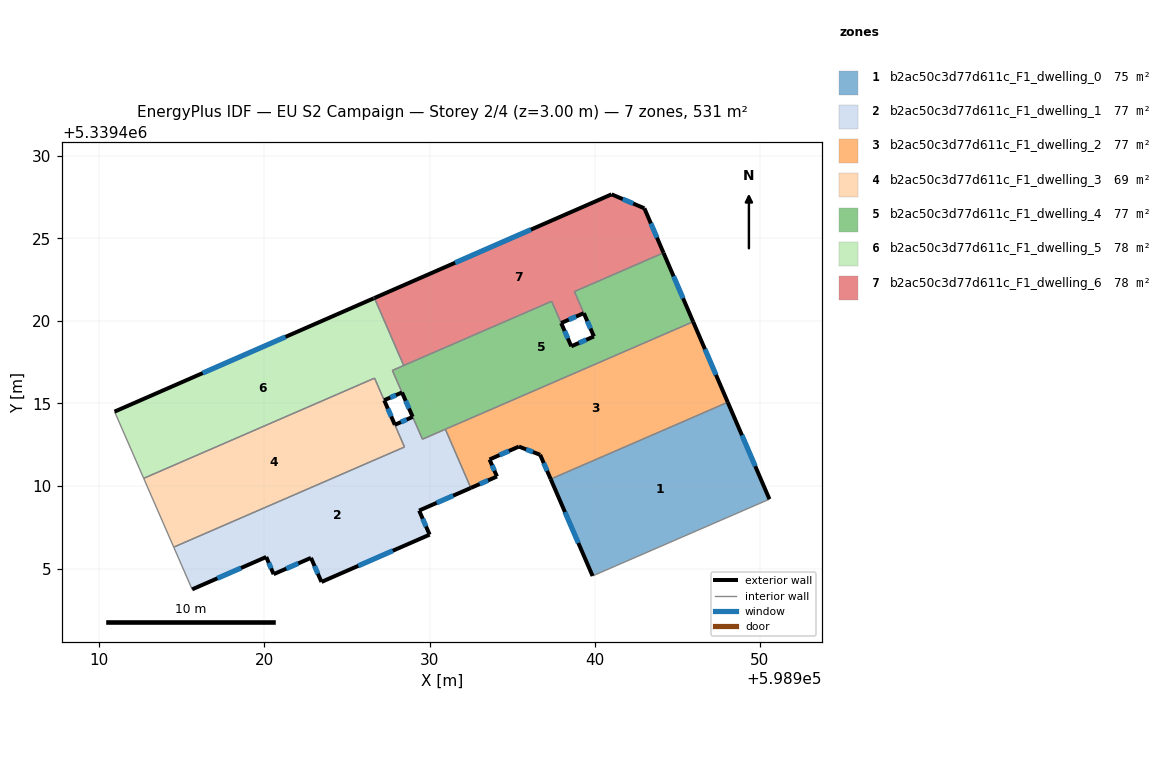
=== STOREY PLAN SPEC (per zone: floor XY polygon, exterior-wall plan segments, windows/doors) ===
zone 1: b2ac50c3d77d611c_F1_dwelling_0  (74.6 m²)
  floor: (598948.06, 5339415.07) (598950.58, 5339409.20) (598939.87, 5339404.55) (598937.33, 5339410.42)
  exterior wall: (598950.58, 5339409.20) – (598948.06, 5339415.07)  [6.4 m]
    window: (598949.72, 5339411.20) – (598948.91, 5339413.07)  [2.0 m²]
  exterior wall: (598937.33, 5339410.42) – (598939.87, 5339404.55)  [6.4 m]
    window: (598938.20, 5339408.42) – (598939.01, 5339406.55)  [2.0 m²]
  interior walls: 2
zone 2: b2ac50c3d77d611c_F1_dwelling_1  (77.5 m²)
  floor: (598930.95, 5339413.44) (598932.50, 5339409.88) (598929.36, 5339408.51) (598930.00, 5339407.05) (598923.45, 5339404.19) (598922.81, 5339405.65) (598920.55, 5339404.66) (598920.10, 5339405.70) (598915.62, 5339403.74) (598914.50, 5339406.30) (598928.48, 5339412.36) (598927.90, 5339413.71) (598928.98, 5339414.18) (598929.57, 5339412.83)
  exterior wall: (598922.81, 5339405.65) – (598923.45, 5339404.19)  [1.6 m]
    window: (598923.03, 5339405.15) – (598923.23, 5339404.69)  [0.5 m²]
  exterior wall: (598920.55, 5339404.66) – (598922.81, 5339405.65)  [2.5 m]
    window: (598921.32, 5339405.00) – (598922.05, 5339405.31)  [0.8 m²]
  exterior wall: (598920.10, 5339405.70) – (598920.55, 5339404.66)  [1.1 m]
    window: (598920.26, 5339405.35) – (598920.40, 5339405.01)  [0.3 m²]
  exterior wall: (598915.62, 5339403.74) – (598920.10, 5339405.70)  [4.9 m]
    window: (598917.15, 5339404.41) – (598918.58, 5339405.03)  [1.5 m²]
  exterior wall: (598928.98, 5339414.18) – (598927.90, 5339413.71)  [1.2 m]
    window: (598928.61, 5339414.02) – (598928.26, 5339413.87)  [0.4 m²]
  exterior wall: (598929.36, 5339408.51) – (598932.50, 5339409.88)  [3.4 m]
    window: (598930.43, 5339408.98) – (598931.43, 5339409.42)  [1.0 m²]
  exterior wall: (598930.00, 5339407.05) – (598929.36, 5339408.51)  [1.6 m]
    window: (598929.78, 5339407.55) – (598929.58, 5339408.02)  [0.5 m²]
  exterior wall: (598923.45, 5339404.19) – (598930.00, 5339407.05)  [7.1 m]
    window: (598925.68, 5339405.16) – (598927.77, 5339406.08)  [2.2 m²]
  interior walls: 6
zone 3: b2ac50c3d77d611c_F1_dwelling_2  (77.3 m²)
  floor: (598945.96, 5339419.95) (598948.06, 5339415.07) (598937.33, 5339410.42) (598936.69, 5339411.89) (598935.41, 5339412.39) (598933.63, 5339411.61) (598934.08, 5339410.57) (598932.50, 5339409.88) (598930.95, 5339413.44) (598931.14, 5339413.51)
  exterior wall: (598948.06, 5339415.07) – (598945.96, 5339419.95)  [5.3 m]
    window: (598947.34, 5339416.73) – (598946.67, 5339418.29)  [1.6 m²]
  exterior wall: (598936.69, 5339411.89) – (598937.33, 5339410.42)  [1.6 m]
    window: (598936.91, 5339411.39) – (598937.12, 5339410.92)  [0.5 m²]
  exterior wall: (598935.41, 5339412.39) – (598936.69, 5339411.89)  [1.4 m]
    window: (598935.85, 5339412.22) – (598936.26, 5339412.06)  [0.4 m²]
  exterior wall: (598933.63, 5339411.61) – (598935.41, 5339412.39)  [1.9 m]
    window: (598934.23, 5339411.87) – (598934.80, 5339412.12)  [0.6 m²]
  exterior wall: (598934.08, 5339410.57) – (598933.63, 5339411.61)  [1.1 m]
    window: (598933.93, 5339410.93) – (598933.78, 5339411.25)  [0.3 m²]
  exterior wall: (598932.50, 5339409.88) – (598934.08, 5339410.57)  [1.7 m]
    window: (598933.03, 5339410.12) – (598933.54, 5339410.34)  [0.5 m²]
  interior walls: 4
zone 4: b2ac50c3d77d611c_F1_dwelling_3  (69.3 m²)
  floor: (598926.67, 5339416.53) (598927.25, 5339415.19) (598928.47, 5339412.36) (598914.50, 5339406.30) (598912.69, 5339410.46)
  exterior wall: (598927.89, 5339413.71) – (598927.25, 5339415.19)  [1.6 m]
    window: (598927.68, 5339414.21) – (598927.47, 5339414.68)  [0.5 m²]
  interior walls: 5
zone 5: b2ac50c3d77d611c_F1_dwelling_4  (76.8 m²)
  floor: (598944.17, 5339424.12) (598945.96, 5339419.95) (598929.57, 5339412.83) (598928.97, 5339414.19) (598927.75, 5339417.00) (598937.39, 5339421.19) (598937.97, 5339419.87) (598938.58, 5339418.46) (598939.95, 5339419.05) (598939.34, 5339420.47) (598938.77, 5339421.78)
  exterior wall: (598938.58, 5339418.46) – (598937.97, 5339419.87)  [1.5 m]
    window: (598938.37, 5339418.94) – (598938.18, 5339419.39)  [0.5 m²]
  exterior wall: (598939.95, 5339419.05) – (598938.58, 5339418.46)  [1.5 m]
    window: (598939.48, 5339418.85) – (598939.05, 5339418.66)  [0.5 m²]
  exterior wall: (598939.34, 5339420.47) – (598939.95, 5339419.05)  [1.5 m]
    window: (598939.55, 5339419.99) – (598939.74, 5339419.54)  [0.5 m²]
  exterior wall: (598945.96, 5339419.95) – (598944.17, 5339424.12)  [4.5 m]
    window: (598945.35, 5339421.37) – (598944.78, 5339422.70)  [1.4 m²]
  exterior wall: (598928.33, 5339415.66) – (598928.97, 5339414.19)  [1.6 m]
    window: (598928.55, 5339415.16) – (598928.75, 5339414.69)  [0.5 m²]
  interior walls: 10
zone 6: b2ac50c3d77d611c_F1_dwelling_5  (77.8 m²)
  floor: (598926.66, 5339421.38) (598928.43, 5339417.30) (598927.74, 5339417.00) (598928.33, 5339415.66) (598927.25, 5339415.19) (598926.67, 5339416.53) (598912.69, 5339410.46) (598910.92, 5339414.50) (598926.61, 5339421.36)
  exterior wall: (598926.66, 5339421.38) – (598926.61, 5339421.36)  [0.1 m]
  exterior wall: (598927.25, 5339415.19) – (598928.33, 5339415.66)  [1.2 m]
    window: (598927.62, 5339415.35) – (598927.96, 5339415.50)  [0.4 m²]
  exterior wall: (598926.61, 5339421.36) – (598910.92, 5339414.50)  [17.1 m]
    window: (598921.27, 5339419.03) – (598916.26, 5339416.84)  [5.2 m²]
  interior walls: 6
zone 7: b2ac50c3d77d611c_F1_dwelling_6  (77.8 m²)
  floor: (598943.01, 5339426.82) (598944.16, 5339424.12) (598938.77, 5339421.78) (598939.34, 5339420.46) (598937.97, 5339419.87) (598937.39, 5339421.19) (598928.43, 5339417.30) (598926.66, 5339421.38) (598941.02, 5339427.66)
  exterior wall: (598943.01, 5339426.82) – (598941.02, 5339427.66)  [2.2 m]
    window: (598942.33, 5339427.10) – (598941.70, 5339427.37)  [0.7 m²]
  exterior wall: (598944.16, 5339424.12) – (598943.01, 5339426.82)  [2.9 m]
    window: (598943.77, 5339425.04) – (598943.40, 5339425.90)  [0.9 m²]
  exterior wall: (598937.97, 5339419.87) – (598939.34, 5339420.46)  [1.5 m]
    window: (598938.43, 5339420.07) – (598938.87, 5339420.26)  [0.5 m²]
  exterior wall: (598941.02, 5339427.66) – (598926.66, 5339421.38)  [15.7 m]
    window: (598936.13, 5339425.53) – (598931.54, 5339423.52)  [4.8 m²]
  interior walls: 5

=== DERIVED (storey summary) ===
Building: EU S2 Campaign
Storey: 2 of 4  (floor level z = 3.00 m)
Storey gross floor area: 531.1 m²
Zones on this storey: 7
  - b2ac50c3d77d611c_F1_dwelling_0: floor 74.6 m²; exterior wall 12.8 m (38.3 m²); 2 window(s) 3.9 m²; WWR 10.2%
  - b2ac50c3d77d611c_F1_dwelling_1: floor 77.5 m²; exterior wall 23.4 m (70.3 m²); 8 window(s) 7.2 m²; WWR 10.2%
  - b2ac50c3d77d611c_F1_dwelling_2: floor 77.3 m²; exterior wall 13.1 m (39.3 m²); 6 window(s) 4.0 m²; WWR 10.2%
  - b2ac50c3d77d611c_F1_dwelling_3: floor 69.3 m²; exterior wall 1.6 m (4.9 m²); 1 window(s) 0.5 m²; WWR 10.2%
  - b2ac50c3d77d611c_F1_dwelling_4: floor 76.8 m²; exterior wall 10.7 m (32.1 m²); 5 window(s) 3.3 m²; WWR 10.2%
  - b2ac50c3d77d611c_F1_dwelling_5: floor 77.8 m²; exterior wall 18.4 m (55.1 m²); 2 window(s) 5.6 m²; WWR 10.2%
  - b2ac50c3d77d611c_F1_dwelling_6: floor 77.8 m²; exterior wall 22.3 m (66.8 m²); 4 window(s) 6.8 m²; WWR 10.2%
Zone adjacency (shared interzone walls):
  - b2ac50c3d77d611c_F1_dwelling_0 ↔ b2ac50c3d77d611c_F1_dwelling_2
  - b2ac50c3d77d611c_F1_dwelling_1 ↔ b2ac50c3d77d611c_F1_dwelling_2
  - b2ac50c3d77d611c_F1_dwelling_1 ↔ b2ac50c3d77d611c_F1_dwelling_3
  - b2ac50c3d77d611c_F1_dwelling_1 ↔ b2ac50c3d77d611c_F1_dwelling_4
  - b2ac50c3d77d611c_F1_dwelling_2 ↔ b2ac50c3d77d611c_F1_dwelling_4
  - b2ac50c3d77d611c_F1_dwelling_3 ↔ b2ac50c3d77d611c_F1_dwelling_5
  - b2ac50c3d77d611c_F1_dwelling_4 ↔ b2ac50c3d77d611c_F1_dwelling_5
  - b2ac50c3d77d611c_F1_dwelling_4 ↔ b2ac50c3d77d611c_F1_dwelling_6
  - b2ac50c3d77d611c_F1_dwelling_5 ↔ b2ac50c3d77d611c_F1_dwelling_6